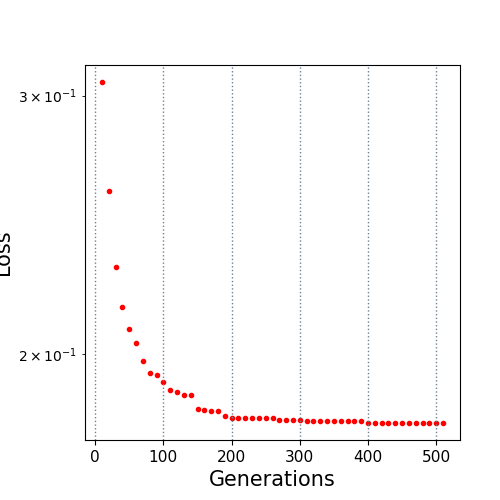

Data behind this chart, as committed beside it:
10.0, 0.306429
20.0, 0.2584
30.0, 0.2293
40.0, 0.2153
50.0, 0.2081
60.0, 0.2036
70.0, 0.1979
80.0, 0.1942
90.0, 0.1934
100.0, 0.1913
110.0, 0.189
120.0, 0.1884
130.0, 0.1875
140.0, 0.1874
150.0, 0.1833
160.0, 0.1831
170.0, 0.1828
180.0, 0.1828
190.0, 0.1814
200.0, 0.181
210.0, 0.1809
220.0, 0.1809
230.0, 0.1809
240.0, 0.1809
250.0, 0.1809
260.0, 0.1809
270.0, 0.1804
280.0, 0.1804
290.0, 0.1804
300.0, 0.1804
310.0, 0.18
320.0, 0.18
330.0, 0.18
340.0, 0.18
350.0, 0.18
360.0, 0.18
370.0, 0.18
380.0, 0.18
390.0, 0.18
400.0, 0.1795
410.0, 0.1795
420.0, 0.1795
430.0, 0.1794
440.0, 0.1794
450.0, 0.1794
460.0, 0.1794
470.0, 0.1794
480.0, 0.1794
490.0, 0.1794
500.0, 0.1794
510.0, 0.1794
